pico-8 play session: no input (idle), after a click and taps of 🅾, ❎, 🅾+❎, 🅾 in the second before t = 0

[t = 1 s] idle ~1s (no d-pad/buttons)
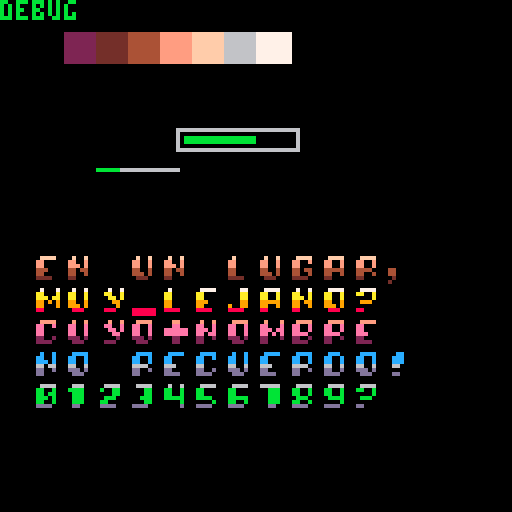

pico-8 cartridge
version 43
__lua__
function _init()
	--activate additional colors
	poke( 0x5f2e, 1 )
	
	--PALETTES source: nerdyteachers.com
	-- black + 6 colors (0 to 6)
	p_gray =   {[0]=0,128,133,  5, 13,  6,  7,  7,  8,  9, 10, 11, 12, 13, 14, 15}
	p_yellow = {[0]=0,142,137,  9, 10,135,  6,  7,  8,  9, 10, 11, 12, 13, 14, 15}
	p_green =  {[0]=0,131,  3,139, 11,138,  6,  7,  8,  9, 10, 11, 12, 13, 14, 15}
	p_brown =  {[0]=0,  2,132,  4,143, 15,  6,  7,  8,  9, 10, 11, 12, 13, 14, 15}
	-- black + 5 colors (0 to 5) 
	p_red =    {[0]=0,  2,136,  8, 14,  5,  6,  7,  8,  9, 10, 11, 12, 13, 14, 15}
	p_purple = {[0]=0,130,  2,141, 13,  5,  6,  7,  8,  9, 10, 11, 12, 13, 14, 15}
	p_blue =   {[0]=0,129,  1,140, 12,  5,  6,  7,  8,  9, 10, 11, 12, 13, 14, 15}
	
	--custom palette based on p_yellow + some red
	p_orange = {[0]=0,136,137,  9, 10,135,  6,  7,  8,  9, 10, 11, 12, 13, 14, 15}
	pal(p_brown  ,1 )
	
	gradient = {
		{2,3,4,5},
		{8,9,10,7},
		{1,14,4},
		{13,13,13,6,12,12,12,12},
		{13,11,11,6},
	}

-- setting up text sprites
	text_sprites = {
		["a"] = 64,
		["b"] = 65,
		["c"] = 66,
		["d"] = 67,
		["e"] = 68,
		["f"] = 69,
		["g"] = 70,
		["h"] = 71,
		["i"] = 72,
		["j"] = 73,
		["k"] = 74,
		["l"] = 75,
		["m"] = 76,
		["n"] = 77,
		["れね"] = 80,
		["o"] = 81,
		["p"] = 82,
		["q"] = 83,
		["r"] = 84,
		["s"] = 85,
		["t"] = 86,
		["u"] = 87,
		["v"] = 88,
		["w"] = 89,
		["x"] = 90,
		["y"] = 91,
		["z"] = 92,
		["0"] = 96,
		["1"] = 97,
		["2"] = 98,
		["3"] = 99,
		["4"] = 100,
		["5"] = 101,
		["6"] = 102,
		["7"] = 103,
		["8"] = 104,
		["9"] = 105,
		["."] = 112,
		[","] = 113,
		["\""] = 114,
		["'"] = 115,
		["-"] = 116,
		["/"] = 117,
		["!"] = 118,
		["?"] = 119,
		["("] = 120,
		[")"] = 121,
		[":"] = 122,
		["#"] = 123,
		["$"] = 124,
		["_"] = 125,
		["+"] = 126,
		[" "] = 93,
	}
	
	timer = {}
	timer[1] = 0
	timer[2] = 100
	
	state = "debug"
	errors = {
		code = nil,
		text = nil
	}
	
	player = {
		x = 127,
		y = 127,
		life = 99,
		lives = 3,
		state = "idle",
		sprite = 1,
		sprite_width = 1,
		sprite_height = 1,
		centerpoint = {x = 3, y = 3},
		x_flipped = false,
		y_flipped = false
	}
end

function draw_healthbar(health,x,y,width,height,borderc,fillc,backgroundc,is_vertical)
	health = health or 75
	x  = x or 63
	y = y or 63
	width = width or 50
	height = height or 10
	borderc = borderc or 7
	fillc = fillc or 7
	backgroundc = backgroundc or 0
	
	if width < 5 then width = 5 end
	if height < 5 then height = 5 end
	
	rect(x,y,x+width,y+height,backgroundc)
	rect(x,y,x+width,y+height,borderc)
	
	if health > 0 then
		if is_vertical then
			rectfill(x+2,y+height-2-(health/100)*(height-4),x+width-2,y+height-2,fillc)
		else
			rectfill(x+2,y+2,x+2+(health/100*(width-4)),y+height-2,fillc)
		end
	end
end

function minimal_healthbar(health,x,y,length,fillc,backgroundc)
	local h = health / 100 * length
	line(x,y,x+length,y,backgroundc)
	if health > 0 then
		line(x,y,x+h,y,fillc)
	end
end

function draw_slim_healthbar(health,x,y,width,height,borderc,fillc,is_vertical)
	health = health or 75
	x  = x or 63
	y = y or 63
	width = width or 50
	height = height or 10
	borderc = borderc or 7
	fillc = fillc or 7
	
	if width < 3 then width = 3 end
	if height < 3 then height = 3 end
	
	rect(x,y,x+width,y+height,borderc)
	
	if health > 0 then
		if is_vertical then
			rectfill(x+1,y+height-1-(health/100)*(height-2),x+width-1,y+height-1,fillc)
		else
			rectfill(x+1,y+1,x+1+(health/100*(width-2)),y+height-1,fillc)
		end
	end
end

function font_print(t,x,y,gradient)
	local size = #(gradient)
	if size > 8 then size = 8 end
	local c = 0
	for j in all(t) do
		for i = 0, size-1 do
			pal(7,gradient[i+1])
			spr(text_sprites[j],x+8*c,y,1,1-i/size)
		end
		c += 1
	end
	pal(7,7)
end

function _update()
	if state == "debug" then
		if timer[1] < 100 then timer[1] +=1 end
		if timer[2] >  0 then timer[2] -=1 end
	elseif state == "main" then
		
	elseif state == "playing" then
		if btn(0) then player.x -= 1 end
		if btn(1) then player.x += 1 end
		if btn(2) then player.y -= 1 end
		if btn(3) then player.y += 1 end
	elseif state == "game_over" then
		print("game over")
	else
		errors.code = 1
		errors.text = "check the state machine"
	end
end

function _draw()
	if state == "debug" then
		cls()
		print(state)	
		for i = 0, 7 do
			rectfill(8+(i*8),8,16+(i*8),15,i)
		end
				
		minimal_healthbar(25,24,42,20,11,6)
		draw_healthbar(66,44,32,30,5,6,11,0)

   font_print("en un lugar,", 8, 63,gradient[1])
   font_print("muy_lejano?"   , 8, 71,gradient[2])
   font_print("cuyo+nombre"     , 8, 79,gradient[3])
   font_print("no recuerdo!"    , 8, 87,gradient[4])
   font_print("0123456789?"  , 8, 95,gradient[5])

	elseif state == "main" then
		cls()
		print("press x to start")
	elseif state == "playing" then
		cls()
		spr(player.sprite,player.x-player.centerpoint.x,player.y-player.centerpoint.y,player.sprite_width,player.sprite_height,player.xflipped,player.yflipped)
	elseif state == "game_over" then
	else
		cls()
		print(errors.text)	
	end
end

-->8
--(insert comment >8 to create new tabs)
__gfx__
00000000000000000000000000000000000000000000000000000000000000000000000000000000000000000000000000000000000000000000000000000000
00000000666600000000000000000000000000000000000000000000000000000000000000000000000000000000000000000000000000000000000000000000
00700700066666000000000000000000000000000000000000000000000000000000000000000000000000000000000000000000000000000000000000000000
00077000006dd6600000000000000000000000000000000000000000000000000000000000000000000000000000000000000000000000000000000000000000
0007700000d55dd00000000000000000000000000000000000000000000000000000000000000000000000000000000000000000000000000000000000000000
007007000ddddd000000000000000000000000000000000000000000000000000000000000000000000000000000000000000000000000000000000000000000
00000000dddd00000000000000000000000000000000000000000000000000000000000000000000000000000000000000000000000000000000000000000000
00000000000000000000000000000000000000000000000000000000000000000000000000000000000000000000000000000000000000000000000000000000
00000000000000000000000000000000000000000000000000000000000000000000000000000000000000000000000000000000000000000000000000000000
00000000000000000000000000000000000000000000000000000000000000000000000000000000000000000000000000000000000000000000000000000000
00000000000000000000000000000000000000000000000000000000000000000000000000000000000000000000000000000000000000000000000000000000
00000000000000000000000000000000000000000000000000000000000000000000000000000000000000000000000000000000000000000000000000000000
00000000000000000000000000000000000000000000000000000000000000000000000000000000000000000000000000000000000000000000000000000000
00000000000000000000000000000000000000000000000000000000000000000000000000000000000000000000000000000000000000000000000000000000
00000000000000000000000000000000000000000000000000000000000000000000000000000000000000000000000000000000000000000000000000000000
00000000000000000000000000000000000000000000000000000000000000000000000000000000000000000000000000000000000000000000000000000000
00000000000000000000000000000000000000000000000000000000000000000000000000000000000000000000000000000000000000000000000000000000
00000000000000000000000000000000000000000000000000000000000000000000000000000000000000000000000000000000000000000000000000000000
00000000000000000000000000000000000000000000000000000000000000000000000000000000000000000000000000000000000000000000000000000000
00000000000000000000000000000000000000000000000000000000000000000000000000000000000000000000000000000000000000000000000000000000
00000000000000000000000000000000000000000000000000000000000000000000000000000000000000000000000000000000000000000000000000000000
00000000000000000000000000000000000000000000000000000000000000000000000000000000000000000000000000000000000000000000000000000000
00000000000000000000000000000000000000000000000000000000000000000000000000000000000000000000000000000000000000000000000000000000
00000000000000000000000000000000000000000000000000000000000000000000000000000000000000000000000000000000000000000000000000000000
00000000000000000000000000000000000000000000000000000000000000000000000000000000000000000000000000000000000000000000000000000000
00000000000000000000000000000000000000000000000000000000000000000000000000000000000000000000000000000000000000000000000000000000
00000000000000000000000000000000000000000000000000000000000000000000000000000000000000000000000000000000000000000000000000000000
00000000000000000000000000000000000000000000000000000000000000000000000000000000000000000000000000000000000000000000000000000000
00000000000000000000000000000000000000000000000000000000000000000000000000000000000000000000000000000000000000000000000000000000
00000000000000000000000000000000000000000000000000000000000000000000000000000000000000000000000000000000000000000000000000000000
00000000000000000000000000000000000000000000000000000000000000000000000000000000000000000000000000000000000000000000000000000000
00000000000000000000000000000000000000000000000000000000000000000000000000000000000000000000000000000000000000000000000000000000
00000000000000000000000000000000000000000000000000000000000000000000000000000000000000000000000000000000000000000000000000000000
00777700007777000077770000777000007777000077770000777700007007000007700000007700007007000070000000700070007007000000000000000000
07700700077007000770070007700700077000000770000007700700077007000077700000007700077007000770000007700070077007000000000000000000
07700700077007000770000007700700077000000770000007700000077007000077700000007700077070000770000007770770077707000000000000000000
07777700077770000770000007700700077700000777000007707700077777000077700000007700077770000770000007707070077077000000000000000000
07700700077007000770070007700700077000000770000007700700077007000077700007007700077007000770000007700070077007000000000000000000
07700000077770000777700007777000077770000770000007777000077000000077000007777000077000000777700007700000077000000000000000000000
00000000000000000000000000000000000000000000000000000000000000000000000000000000000000000000000000000000000000000000000000000000
00070700000000000000000000000000000000000000000000000000000000000000000000000000000000000000000000000000000000000000000000000000
00707000007777000077770000777700007777000077770007777770007007000070070007000007007000700007007000777700000000000000000000000000
00000000077007000770070007700700077007000770000000777000077007000770070077000007077000700077007007777000000000000000000000000000
00700700077007000770070007700700077007000770000000777000077007000770070077007007007707000007707000070000000000000000000000000000
07770700077007000777700007707770077770000077700000777000077007000777070077707070000770000000770000700000000000000000000000000000
07707700077707000770000007700700077007000000070000777000077707000077700007770700007707000000070007700000000000000000000000000000
07700700007770000770000000777000077000000777700000770000007770000007000000700000077000700077700007777000000000000000000000000000
00000000000000000000000000000000000000000000000000000000000000000000000000000000000000000000000000000000000000000000000000000000
00000000000000000000000000000000000000000000000000000000000000000000000000000000000000000000000000000000000000000000000000000000
00777700007770000077770000777700007007000077770000777700077777000077770000777700000000000000000000000000000000000000000000000000
07700700077770000700770000007700077007000770000007700000000777000770070007700700000000000000000000000000000000000000000000000000
07707700007770000000770000007700077007000770000007700000000777000770070007700700000000000000000000000000000000000000000000000000
07770700007770000077700000077700077777000777700007777700000777000077700000777700000000000000000000000000000000000000000000000000
07700700007770000770000000007700000007000000070007700700000777000770070000000700000000000000000000000000000000000000000000000000
07777000007700000777700007777000000007000777700007777000000770000777700007777000000000000000000000000000000000000000000000000000
00000000000000000000000000000000000000000000000000000000000000000000000000000000000000000000000000000000000000000000000000000000
00000000000000000000000000000000000000000000000000000000000000000000000000000000000000000000000000007000000000000000000000000000
00000000000000000077077007707700000000000000770000077000007777000000770000770000077000000077070000777770000000000007700000000000
00000000000000000077077007707700000000000007700000777000077007000007700000077000077000000777777007707000000000000007700000000000
00000000000000000070070000700700077777000007700000777000000007000007700000077000000000000077070007707000000000000777777000000000
00000000077000000007007007007000077777000077000000770000007770000007700000077000000000000077070000777700000000000777777000000000
07700000077000000000000000000000000000000077000000000000000000000007700000077000077000000777777000007070000000000007700000000000
07700000007000000000000000000000000000000770000000770000077000000000770000770000077000000077070007777700077777700007700000000000
00000000070000000000000000000000000000000000000000000000000000000000000000000000000000000000000000007000077777700000000000000000
00000000000000000000000000000000000000000000000000000000000000000000000000000000000000000000000000000000000000000000000000000000
07707000777077707770777077707770777077707070707070707700000000000000000000000000000000000000000000000000000000000000000000000000
77707770770077000700070077707070777077007070707077700700000000000000000000000000000000000000000000000000000000000000000000000000
77707770777070007770770070707070007070707770070007000770000000000000000000000000000000000000000000000000000000000000000000000000
00000000000000000000000000000000000000000000000077700000000000000000000000000000000000000000000000000000000000000000000000000000
77700070770070707070700077707770077077707070707000000000000000000000000000000000000000000000000000000000000000000000000000000000
70007770777077707700700070707770070007007770070077700000000000000000000000000000000000000000000000000000000000000000000000000000
77707770777070707070777077707000770007007770707070700000000000000000000000000000000000000000000000000000000000000000000000000000
77007700077070007770777000000000000007000700000000000000000000000000000000000000000000000000000000000000000000000000000000000000
07000700070077707770707000000000007007000070070000000000000000000000000000000000000000000000000000000000000000000000000000000000
07000770770077700070777007000700070000000070000000000000000000000000000000000000000000000000000000000000000000000000000000000000
00000000000000000000000000000700700007000700070000000000000000000000000000000000000000000000000000000000000000000000000000000000
77707070777077700000000070700000777007000700000000000000000000000000000000000000000000000000000000000000000000000000000000000000
07707770077077700000000070700000007070000000000000000000000000000000000000000000000000000000000000000000000000000000000000000000
77700070007077700000000000007770000070000000000000000000000000000000000000000000000000000000000000000000000000000000000000000000
00000000000000000000000000000000070007007770000000000000000000000000000000000000000000000000000000000000000000000000000000000000
